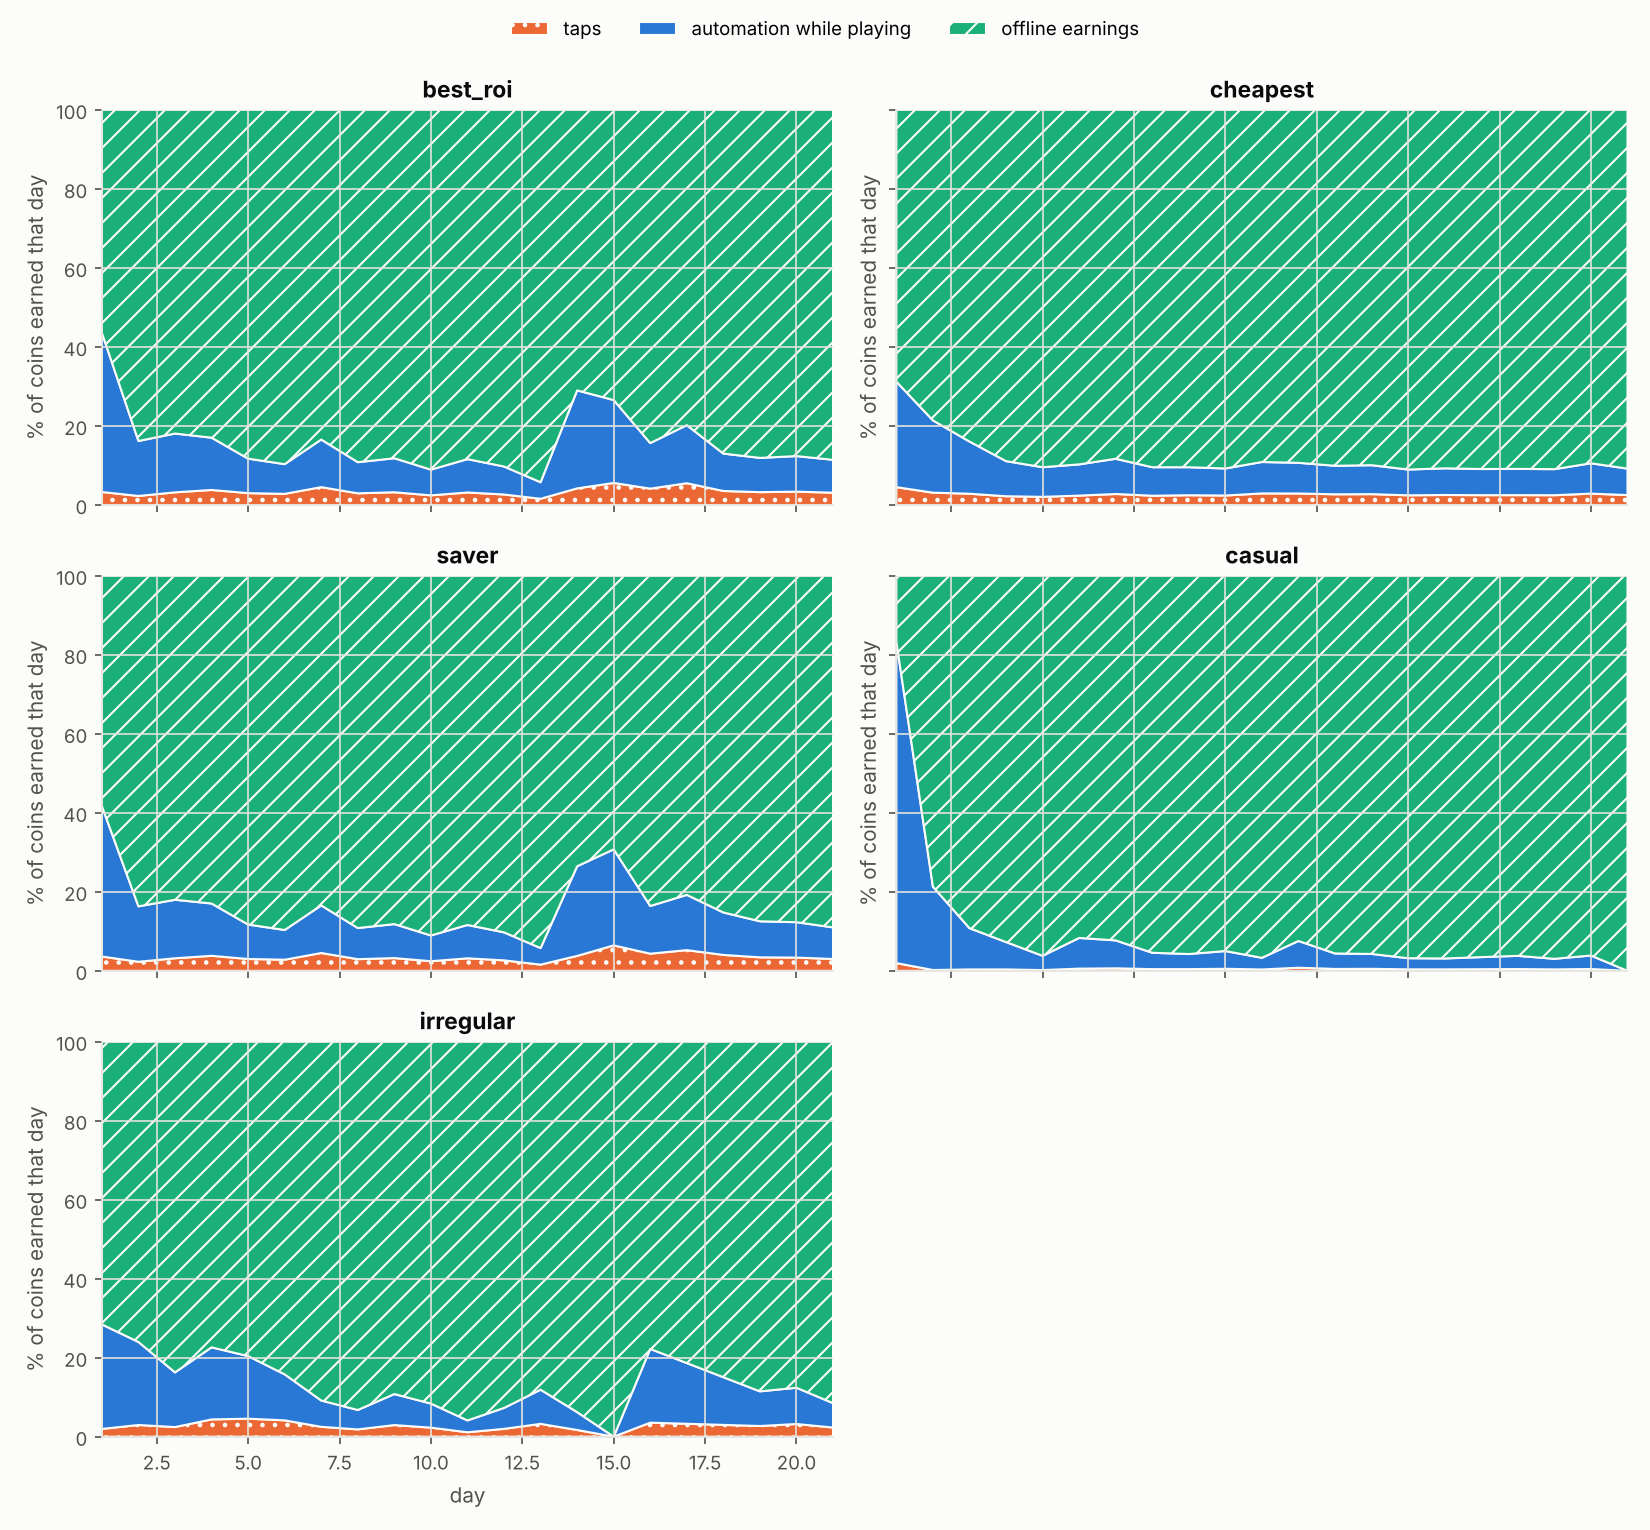

The table this chart was drawn from, first rows:
strategy, day, tap, automation, offline, tap_pct, automation_pct, offline_pct
best_roi, 1, 5327134, 65277966, 91361263, 3.289, 40.3, 56.41
best_roi, 2, 373276988, 2275864976, 13702245258, 2.283, 13.92, 83.8
best_roi, 3, 5075212247, 23571805800, 129744991078, 3.204, 14.88, 81.91
best_roi, 4, 106079751601, 369149450196, 2313302488750, 3.804, 13.24, 82.96
best_roi, 5, 480318887844, 1395946362026, 14121610317952, 3.002, 8.726, 88.27
best_roi, 6, 1465493310769, 3907966005251, 46598426260049, 2.82, 7.519, 89.66
best_roi, 7, 3504383004014, 9344983678768, 64729822044599, 4.517, 12.05, 83.44
best_roi, 8, 16104341837070, 42944869961761, 485984678113248, 2.955, 7.879, 89.17
best_roi, 9, 70788539537811, 188769390202027, 1933973390447956.0, 3.227, 8.606, 88.17
best_roi, 10, 173718698617500, 463249814414552, 6482166006900179.0, 2.44, 6.507, 91.05
best_roi, 11, 548624284334022, 1462998038592428.5, 1.5315308876029738e+16, 3.166, 8.443, 88.39
best_roi, 12, 1452231697841045.0, 3872617816772117.0, 4.9322434086810184e+16, 2.657, 7.087, 90.26
best_roi, 13, 2272956223448335.5, 6061216564089286.0, 1.3636778108817496e+17, 1.571, 4.189, 94.24
best_roi, 14, 914108042, 5393292014, 15434829856, 4.204, 24.81, 70.99
best_roi, 15, 90139765470, 338546335920, 1184987181472, 5.586, 20.98, 73.43
best_roi, 16, 1547337379383, 4308754974752, 31509919861152, 4.141, 11.53, 84.33
best_roi, 17, 13877603407050, 37006866879600, 200863015930432, 5.513, 14.7, 79.79
best_roi, 18, 162694021497300, 433850630792400, 3988494034894624.0, 3.548, 9.462, 86.99
best_roi, 19, 803022059386200, 2141392063146000.0, 2.1747377933694336e+16, 3.252, 8.672, 88.08
best_roi, 20, 4189536373096424.0, 1.1172096902563202e+16, 1.0873974116731155e+17, 3.376, 9.002, 87.62
best_roi, 21, 1.899065544953695e+16, 5.064174776461376e+16, 5.3933579591725555e+17, 3.118, 8.316, 88.57
cheapest, 1, 3344447, 19792805, 50958132, 4.514, 26.71, 68.77
cheapest, 2, 50127710, 293486290, 1261217166, 3.124, 18.29, 78.59
cheapest, 3, 339137520, 1570288773, 9975537848, 2.854, 13.21, 83.93
cheapest, 4, 1419699170, 5694753286, 56959160100, 2.216, 8.888, 88.9
cheapest, 5, 2784647770, 10104620850, 121933559295, 2.065, 7.495, 90.44
cheapest, 6, 5220905996, 17382823986, 197222712443, 2.375, 7.908, 89.72
cheapest, 7, 14453826444, 46306104735, 458768753224, 2.782, 8.913, 88.3
cheapest, 8, 27313797025, 84026917000, 1053331000405, 2.345, 7.215, 90.44
cheapest, 9, 47522911720, 136359633886, 1739655199181, 2.471, 7.089, 90.44
cheapest, 10, 59202638531, 169134046659, 2242505615835, 2.396, 6.845, 90.76
cheapest, 11, 116052948229, 314921560151, 3529136729860, 2.931, 7.952, 89.12
cheapest, 12, 229425416387, 611787646366, 7035334729210, 2.913, 7.767, 89.32
cheapest, 13, 402399178048, 1073048802698, 13394778818867, 2.706, 7.216, 90.08
cheapest, 14, 534627682896, 1425657664257, 17495720583192, 2.748, 7.328, 89.92
cheapest, 15, 610892630894, 1629031756516, 22718561722687, 2.448, 6.527, 91.03
cheapest, 16, 707928027769, 1887792814850, 25363304289734, 2.532, 6.752, 90.72
cheapest, 17, 761345694305, 2030240087183, 27868895923503, 2.483, 6.622, 90.9
cheapest, 18, 799235317233, 2131279243222, 29139289787243, 2.492, 6.646, 90.86
cheapest, 19, 855215479290, 2280559352241, 31432920973217, 2.474, 6.597, 90.93
cheapest, 20, 1243728718182, 3316595113726, 38634458490413, 2.879, 7.678, 89.44
cheapest, 21, 1665138420055, 4440352963349, 60174669937473, 2.512, 6.699, 90.79
saver, 1, 5551903, 58370958, 89377792, 3.622, 38.08, 58.3
saver, 2, 361335739, 2204034504, 13150652255, 2.299, 14.02, 83.68
saver, 3, 5036276460, 23427475382, 129744991078, 3.183, 14.81, 82.01
saver, 4, 105546083570, 367238824526, 2301155238250, 3.805, 13.24, 82.96
saver, 5, 479941664162, 1394818862209, 14121610317952, 3, 8.72, 88.28
saver, 6, 1465493310769, 3907966005251, 46598426260049, 2.82, 7.519, 89.66
saver, 7, 3504383004014, 9344983678768, 64729822044599, 4.517, 12.05, 83.44
saver, 8, 16104341837070, 42944869961761, 485984678113248, 2.955, 7.879, 89.17
saver, 9, 70788539537811, 188769390202027, 1933973390447956.0, 3.227, 8.606, 88.17
saver, 10, 173718698617500, 463249814414552, 6482166006900180.0, 2.44, 6.507, 91.05
saver, 11, 548624284334022, 1462998038592428.5, 1.5315308876029738e+16, 3.166, 8.443, 88.39
saver, 12, 1452231697841045.0, 3872617816772118.0, 4.932243408681018e+16, 2.657, 7.087, 90.26
saver, 13, 2272956223466275.5, 6061216563705109.0, 1.3636778108817493e+17, 1.571, 4.189, 94.24
saver, 14, 642405749, 3861474928, 12508104256, 3.776, 22.7, 73.53
saver, 15, 72986715800, 275424854258, 784434243552, 6.443, 24.31, 69.24
saver, 16, 1494617898659, 4152029814640, 28753313600352, 4.345, 12.07, 83.59
saver, 17, 13041816598050, 34778102055600, 200863015930432, 5.244, 13.98, 80.77
saver, 18, 192027225754800, 512072508812400, 4060176588694624.0, 4.031, 10.75, 85.22
... 43 more rows
